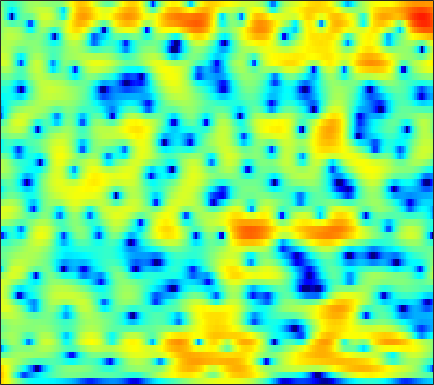

The table this chart was drawn from, first rows:
7.0682, 6.4553, 5.5724, 4.621, 3.8681, 2.8078, 1.7052, 0.85164, -0.28812, -1.4124, -2.4578, -3.1664, -3.9577, -4.5538, -4.8953, -5.2034, -5.3642, -5.4301, -5.4663, -5.4674, -5.4735, -5.5011, -5.5706, -5.6999
8.09, 7.118, 5.676, 4.043, 2.675, 0.623, -1.733, -3.745, -6.796, -10.18, -12.95, -13.41, -12.17, -10.48, -9.391, -8.197, -7.205, -6.547, -5.732, -4.961, -4.239, -3.732, -3.103, -2.534
7.198, 6.464, 5.415, 4.287, 3.386, 2.135, 0.8548, -0.1241, -1.438, -2.759, -4.134, -5.239, -6.926, -9.045, -11.17, -15.35, -23.4, -25.22, -15.99, -11.27, -8.258, -6.595, -4.879, -3.549
3.994, 3.756, 3.418, 3.053, 2.759, 2.342, 1.899, 1.547, 1.049, 0.5306, -0.004285, -0.4155, -0.9521, -1.486, -1.862, -2.3, -2.609, -2.722, -2.716, -2.583, -2.384, -2.24, -2.078, -1.985
-1.573, -1.133, -0.5569, -0.03677, 0.3, 0.6728, 0.9464, 1.085, 1.185, 1.228, 1.21, 1.18, 1.134, 1.086, 1.049, 0.987, 0.9162, 0.8689, 0.8, 0.7058, 0.5718, 0.4208, 0.1386, -0.2553
-10.36, -7.412, -4.645, -2.754, -1.723, -0.7438, -0.1215, 0.1651, 0.3282, 0.3131, 0.1964, 0.1029, 0.04399, 0.1203, 0.2784, 0.5869, 0.9571, 1.234, 1.542, 1.767, 1.881, 1.883, 1.757, 1.468
-2.455, -1.618, -0.5267, 0.3782, 0.8718, 1.232, 1.22, 0.9476, 0.1933, -1.134, -3.268, -5.62, -9.929, -11.33, -8.04, -4.015, -1.247, 0.2362, 1.644, 2.557, 3.067, 3.229, 3.169, 2.802
-0.2592, 0.1992, 0.7294, 1.142, 1.337, 1.442, 1.326, 1.088, 0.57, -0.1353, -1.002, -1.661, -2.339, -2.445, -2.091, -1.25, -0.2689, 0.421, 1.175, 1.7, 1.962, 1.98, 1.785, 1.334
-1.23, -0.6771, -0.07818, 0.3683, 0.6163, 0.8355, 0.9253, 0.9162, 0.8102, 0.6544, 0.491, 0.3876, 0.2715, 0.2083, 0.2077, 0.2697, 0.3744, 0.452, 0.5437, 0.5899, 0.5556, 0.462, 0.2439, -0.07816
-0.5122, 0.008438, 0.56, 0.9565, 1.157, 1.315, 1.38, 1.369, 1.268, 1.097, 0.8916, 0.7384, 0.5403, 0.3695, 0.2666, 0.166, 0.12, 0.08651, 0.04178, -0.01929, -0.1101, -0.2195, -0.4354, -0.7458
1.737, 2.091, 2.412, 2.58, 2.606, 2.51, 2.279, 2.045, 1.649, 1.157, 0.5778, 0.1147, -0.4797, -1.003, -1.304, -1.521, -1.511, -1.374, -1.075, -0.7682, -0.5371, -0.4409, -0.4753, -0.7482
3.824, 3.949, 3.941, 3.739, 3.482, 2.98, 2.318, 1.73, 0.8588, -0.1421, -1.346, -2.438, -4.185, -6.385, -8.237, -10, -8.966, -7.018, -4.483, -2.498, -1.076, -0.3423, 0.2707, 0.4908
3.961, 3.75, 3.218, 2.405, 1.627, 0.4138, -0.9481, -2.003, -3.328, -4.373, -5.183, -5.799, -6.853, -8.261, -9.429, -10.4, -9.203, -7.329, -4.782, -2.666, -0.9766, -0.004344, 0.9549, 1.585
3.596, 3.047, 2.007, 0.5284, -0.9065, -3.396, -6.862, -10.68, -18.61, -17.4, -11.82, -9.475, -7.537, -6.286, -5.578, -4.724, -3.865, -3.126, -2.049, -1.007, -0.03973, 0.6187, 1.388, 2
3.742, 3.187, 2.263, 1.104, 0.04322, -1.597, -3.371, -4.715, -6.124, -6.577, -6.246, -5.818, -5.195, -4.619, -4.235, -3.699, -3.113, -2.623, -1.89, -1.078, -0.2865, 0.2512, 0.898, 1.438
3.663, 3.401, 3.037, 2.628, 2.255, 1.657, 1.012, 0.5216, -0.1799, -0.9058, -1.636, -2.234, -3.148, -4.218, -5.068, -5.992, -6.137, -5.616, -4.38, -2.97, -1.694, -0.9046, -0.1294, 0.3732
0.8538, 1.432, 2.274, 2.96, 3.339, 3.612, 3.615, 3.483, 3.114, 2.453, 1.509, 0.569, -1.132, -3.562, -6.182, -11.82, -17.75, -12.22, -6.795, -3.716, -1.897, -1.034, -0.4144, -0.3291
-7.118, -3.617, -0.6991, 1.151, 2.114, 3.01, 3.505, 3.665, 3.67, 3.427, 2.938, 2.429, 1.586, 0.6238, -0.1197, -0.9754, -1.421, -1.448, -1.233, -0.8713, -0.6448, -0.6573, -0.9947, -1.759
-2.307, -1.657, -0.6714, 0.2812, 0.8926, 1.542, 2.045, 2.298, 2.474, 2.532, 2.449, 2.312, 2.059, 1.741, 1.499, 1.168, 0.8456, 0.6331, 0.3566, 0.01898, -0.396, -0.8106, -1.541, -2.486
-1.085, -0.8643, -0.5114, -0.0982, 0.2263, 0.6142, 0.9647, 1.207, 1.46, 1.639, 1.769, 1.827, 1.849, 1.809, 1.752, 1.631, 1.437, 1.25, 0.9463, 0.5373, 0.02823, -0.4191, -1.11, -1.911
-1.55, -1.452, -1.247, -0.9831, -0.754, -0.4027, -0.08222, 0.1581, 0.4952, 0.8046, 1.115, 1.339, 1.614, 1.851, 1.978, 2.083, 2.098, 2.023, 1.809, 1.472, 0.984, 0.5267, -0.2023, -1.058
-3.62, -3.704, -3.413, -2.899, -2.509, -2.009, -1.616, -1.409, -1.121, -0.7074, -0.1659, 0.3292, 1.067, 1.806, 2.289, 2.8, 3.155, 3.284, 3.271, 3.054, 2.607, 2.111, 1.24, 0.09632
-14.77, -14.36, -9.071, -5.919, -4.589, -3.89, -4.004, -4.552, -5.719, -6.393, -5.28, -3.576, -1.198, 0.765, 1.95, 3.161, 3.968, 4.369, 4.625, 4.571, 4.241, 3.796, 2.944, 1.761
-4.52, -4.867, -4.255, -3.504, -3.17, -3.275, -4.276, -5.619, -8.592, -11.82, -9.729, -6.436, -2.973, -0.5192, 0.8322, 2.18, 3.111, 3.574, 3.935, 4.011, 3.819, 3.521, 2.886, 2.045
1.319, 1.04, 0.7598, 0.5291, 0.2712, -0.09444, -0.6491, -1.095, -1.649, -2.013, -1.97, -1.691, -1.114, -0.4513, 0.06335, 0.6582, 1.222, 1.55, 1.854, 1.998, 1.893, 1.661, 1.112, 0.3233
3.578, 3.523, 3.36, 3.159, 2.938, 2.567, 2.128, 1.709, 1.14, 0.4965, -0.2009, -0.7377, -1.457, -2.102, -2.389, -2.405, -1.97, -1.417, -0.6749, -0.09919, 0.1442, 0.02716, -0.5087, -1.642
3.583, 3.744, 3.863, 3.82, 3.728, 3.42, 2.972, 2.509, 1.7, 0.6706, -0.7004, -2.035, -4.414, -7.945, -11.84, -15.29, -9.996, -6.667, -3.65, -1.796, -0.6963, -0.295, -0.2856, -0.8445
0.7261, 1.14, 1.576, 1.814, 1.857, 1.752, 1.407, 1.037, 0.3123, -0.6309, -1.82, -2.871, -4.514, -6.296, -7.479, -7.943, -6.803, -5.327, -3.436, -1.849, -0.657, 0.007941, 0.5731, 0.8705
-3.48, -2.546, -1.595, -0.9689, -0.7597, -0.6784, -0.9157, -1.225, -1.823, -2.545, -3.314, -3.852, -4.442, -4.721, -4.765, -4.432, -3.797, -3.123, -2.105, -1.083, -0.1313, 0.497, 1.223, 1.81
-5.937, -4.388, -3.038, -2.274, -2.018, -2.062, -2.457, -3.016, -3.971, -5.186, -6.426, -7.213, -7.723, -7.398, -6.692, -5.458, -4.077, -3.097, -1.829, -0.6691, 0.3689, 1.054, 1.86, 2.534
-3.024, -2.342, -1.704, -1.444, -1.446, -1.846, -2.622, -3.528, -5.201, -7.644, -11.43, -16.03, -26.15, -15.86, -11.39, -7.671, -5.135, -3.617, -1.984, -0.5825, 0.5978, 1.379, 2.264, 2.982
0.3565, 0.4023, 0.3515, 0.1484, -0.164, -0.7388, -1.599, -2.394, -3.752, -5.341, -7.085, -8.258, -9.055, -8.582, -7.612, -6.151, -4.723, -3.719, -2.435, -1.214, -0.02314, 0.82, 1.845, 2.689
2.02, 1.84, 1.489, 1.047, 0.5897, -0.04122, -0.8095, -1.385, -2.235, -3.04, -3.763, -4.232, -4.677, -5.041, -5.203, -5.466, -5.59, -5.629, -5.173, -4.113, -2.478, -1.18, 0.4467, 1.798
1.955, 1.671, 1.169, 0.5368, -0.03795, -0.9237, -1.86, -2.498, -3.169, -3.573, -3.802, -3.904, -4.088, -4.506, -5.092, -6.415, -8.791, -12.02, -20.77, -13.82, -6.861, -3.643, -0.6588, 1.438
-0.5833, -0.7191, -1.067, -1.822, -2.631, -4.313, -6.523, -8.51, -10.17, -9.389, -7.418, -6.117, -4.972, -4.341, -4.256, -4.511, -5.197, -5.708, -5.88, -4.843, -2.826, -1.235, 0.7156, 2.289
-5.287, -4.244, -3.582, -3.724, -4.322, -5.862, -8.362, -11.12, -14.1, -11.94, -8.463, -6.544, -4.752, -3.636, -3.051, -2.541, -2.158, -1.849, -1.335, -0.6161, 0.2567, 0.9796, 1.942, 2.815
-5.41, -4.181, -3.166, -2.681, -2.675, -2.899, -3.351, -3.677, -3.911, -3.817, -3.431, -3.086, -2.628, -2.301, -2.114, -1.92, -1.646, -1.404, -0.937, -0.3249, 0.364, 0.9303, 1.656, 2.308
-1.421, -1.078, -0.5918, -0.1926, 0.04134, 0.2179, 0.2625, 0.2664, 0.1675, 0.005387, -0.2485, -0.5185, -1.05, -1.732, -2.378, -3.237, -3.889, -3.99, -3.511, -2.539, -1.399, -0.6161, 0.2873, 1.007
0.07751, 0.3969, 0.9201, 1.47, 1.878, 2.302, 2.608, 2.711, 2.694, 2.466, 1.971, 1.395, 0.2545, -1.435, -3.24, -6.835, -13.34, -19.37, -11.28, -6.366, -3.666, -2.427, -1.432, -0.9146
-2.986, -1.997, -0.5828, 0.7568, 1.613, 2.547, 3.235, 3.563, 3.799, 3.764, 3.458, 3.024, 2.162, 0.9235, -0.2579, -2.053, -3.752, -4.417, -4.116, -3.201, -2.472, -2.273, -2.643, -3.79
-12.38, -8.161, -4.472, -1.983, -0.6069, 0.8094, 1.818, 2.38, 2.887, 3.156, 3.216, 3.133, 2.878, 2.464, 2.093, 1.573, 1.07, 0.7649, 0.425, 0.1005, -0.3848, -0.9577, -2.166, -4.1
-8.817, -7.309, -5.332, -3.649, -2.556, -1.409, -0.5146, 0.02248, 0.5748, 1.002, 1.32, 1.509, 1.689, 1.81, 1.861, 1.866, 1.833, 1.768, 1.613, 1.374, 1.018, 0.6518, 0.05349, -0.632
-6.578, -5.905, -5.057, -4.275, -3.808, -3.305, -2.92, -2.708, -2.412, -2.059, -1.602, -1.19, -0.5861, 0.03592, 0.4698, 0.9802, 1.395, 1.627, 1.841, 1.933, 1.927, 1.862, 1.716, 1.527
-5.627, -5.219, -4.84, -4.693, -4.771, -5.091, -5.694, -6.26, -6.955, -7.162, -6.462, -5.454, -3.846, -2.309, -1.285, -0.1239, 0.7821, 1.325, 1.88, 2.266, 2.508, 2.618, 2.679, 2.671
-4.434, -4.176, -4.089, -4.365, -4.803, -5.855, -7.62, -9.638, -14.28, -27.1, -16.91, -11.15, -6.747, -3.857, -2.251, -0.6144, 0.6067, 1.308, 2.009, 2.5, 2.811, 2.95, 3.04, 3.048
-2.904, -2.659, -2.587, -2.808, -3.169, -3.95, -5.028, -5.97, -7.21, -7.788, -7.09, -5.915, -4.053, -2.288, -1.141, 0.1339, 1.123, 1.677, 2.204, 2.51, 2.641, 2.645, 2.571, 2.437
-1.169, -0.8087, -0.5952, -0.6452, -0.8734, -1.316, -1.85, -2.24, -2.602, -2.65, -2.335, -1.864, -1.03, -0.1094, 0.5632, 1.342, 1.915, 2.19, 2.325, 2.188, 1.821, 1.433, 0.8389, 0.2971
1.161, 1.544, 1.703, 1.489, 1.115, 0.3829, -0.5485, -1.307, -2.128, -2.459, -2.098, -1.43, -0.3038, 0.8395, 1.582, 2.328, 2.75, 2.835, 2.592, 1.911, 0.7026, -0.5855, -2.869, -5.455
3.223, 3.36, 3.217, 2.659, 1.96, 0.5784, -1.498, -3.76, -8.213, -13.74, -9.369, -5.465, -2.026, 0.2183, 1.381, 2.399, 2.907, 2.98, 2.66, 1.839, 0.4312, -1.105, -4.018, -8.036
3.115, 3.047, 2.75, 2.17, 1.546, 0.3704, -1.236, -2.696, -4.728, -5.955, -5.233, -3.848, -1.95, -0.4452, 0.3982, 1.178, 1.569, 1.633, 1.427, 0.9196, 0.1632, -0.5286, -1.474, -2.234
2.328, 2.281, 2.118, 1.828, 1.505, 0.9457, 0.3025, -0.1662, -0.7207, -1.037, -1.043, -0.8731, -0.5158, -0.1056, 0.163, 0.407, 0.4937, 0.4408, 0.2157, -0.1779, -0.7068, -1.15, -1.709, -2.147
1.671, 1.855, 2.002, 2.023, 1.94, 1.76, 1.514, 1.294, 0.9863, 0.7269, 0.5208, 0.4009, 0.3021, 0.2742, 0.2699, 0.2441, 0.1701, 0.03878, -0.2746, -0.7917, -1.54, -2.24, -3.328, -4.408
0.9046, 1.52, 2.079, 2.363, 2.462, 2.454, 2.304, 2.101, 1.77, 1.335, 0.8274, 0.4426, 0.002641, -0.2925, -0.359, -0.2505, -0.06546, 0.02889, -0.05082, -0.4801, -1.378, -2.46, -4.719, -8.522
0.3445, 1.098, 1.643, 1.85, 1.891, 1.804, 1.625, 1.434, 1.028, 0.3074, -0.7882, -1.894, -3.672, -5.135, -5.13, -3.606, -1.763, -0.6459, 0.3204, 0.6967, 0.5023, -0.01144, -1.126, -2.519
0.787, 0.5426, -0.1694, -1.108, -1.817, -2.308, -2.113, -1.728, -1.417, -1.55, -2.461, -3.868, -7.129, -12.53, -12.53, -6.526, -2.541, -0.5907, 1.086, 2.036, 2.434, 2.449, 2.221, 1.813
1.07, -0.239, -2.726, -6.699, -11.95, -20.78, -9.923, -6.271, -3.482, -2.002, -1.367, -1.234, -1.276, -1.175, -0.8233, 0.04316, 1.153, 1.93, 2.794, 3.363, 3.625, 3.638, 3.407, 2.883
0.5496, -0.6367, -2.405, -4.3, -5.579, -6.261, -5.481, -4.38, -2.865, -1.639, -0.6972, -0.1313, 0.4473, 0.9378, 1.279, 1.721, 2.14, 2.399, 2.671, 2.812, 2.81, 2.707, 2.4, 1.882
-0.5973, -1.412, -2.346, -3.062, -3.372, -3.421, -3.111, -2.677, -1.989, -1.236, -0.5126, -0.0412, 0.4878, 0.8782, 1.093, 1.292, 1.37, 1.375, 1.277, 1.107, 0.8935, 0.7199, 0.5178, 0.373
